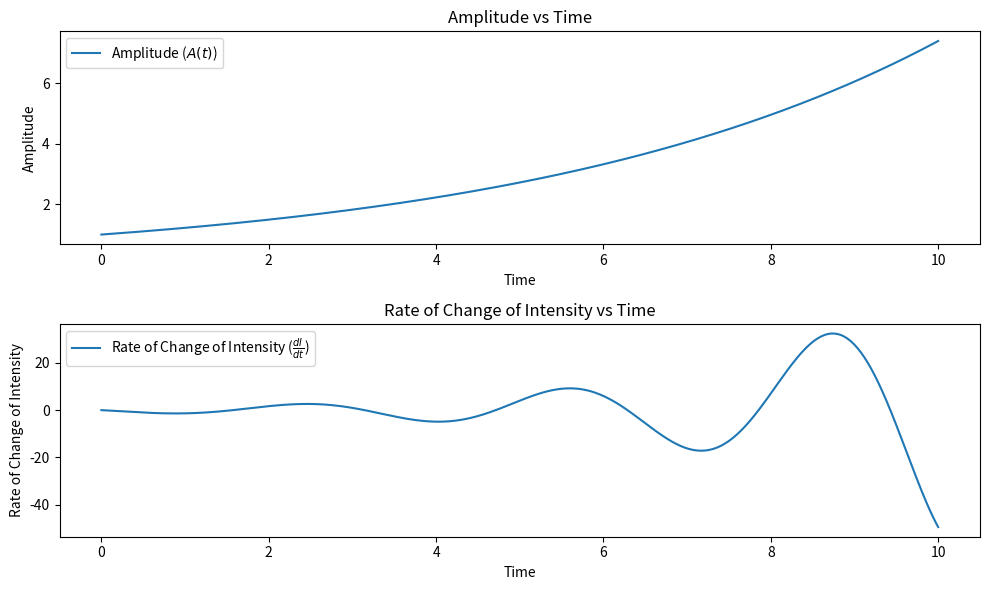

Recreate this plot in Python.
#Package to install to run this script
# pip install matplotlib

import numpy as np
import matplotlib.pyplot as plt

# Function for the rate of change of intensity
def rate_of_change_intensity(t, A):
    omega = 1  # You can adjust the angular frequency as needed
    return 2 * A * np.gradient(A) * np.cos(omega * t)**2 - A**2 * omega * np.sin(2 * omega * t)

# Time values
t_values = np.linspace(0, 10, 500)

# Amplitude function, you can modify this based on your requirement
A_values = np.exp(0.2 * t_values)

# Calculate the rate of change of intensity
dI_dt_values = rate_of_change_intensity(t_values, A_values)

# Plotting
plt.figure(figsize=(10, 6))

plt.subplot(2, 1, 1)
plt.plot(t_values, A_values, label='Amplitude ($A(t)$)')
plt.title('Amplitude vs Time')
plt.xlabel('Time')
plt.ylabel('Amplitude')
plt.legend()

plt.subplot(2, 1, 2)
plt.plot(t_values, dI_dt_values, label='Rate of Change of Intensity ($\\frac{dI}{dt}$)')
plt.title('Rate of Change of Intensity vs Time')
plt.xlabel('Time')
plt.ylabel('Rate of Change of Intensity')
plt.legend()

plt.tight_layout()
plt.show()
